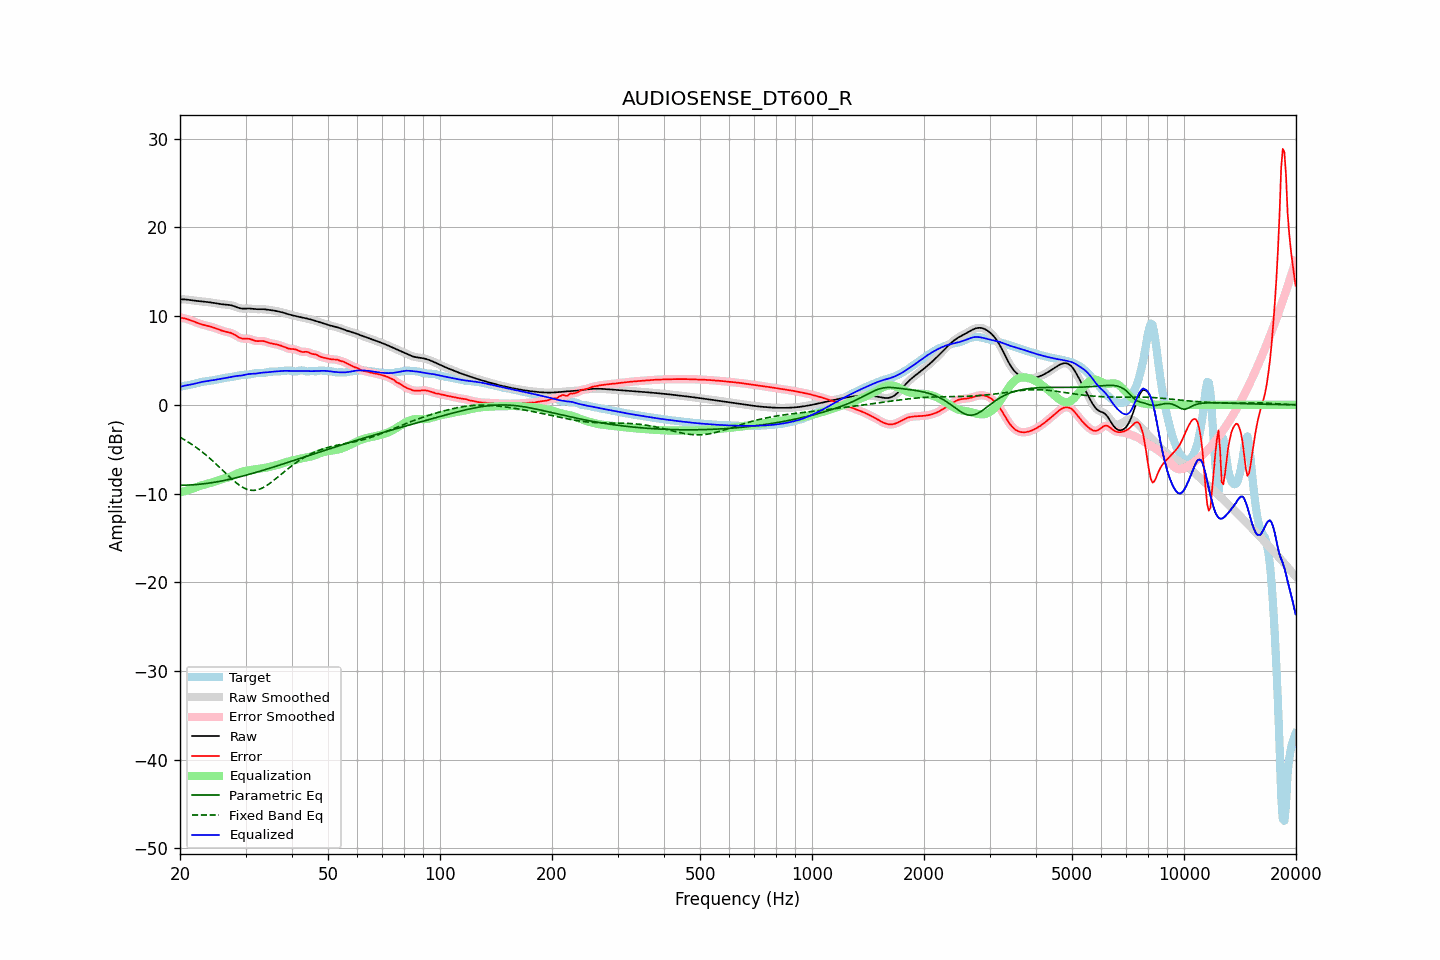

The data file committed next to this chart (first rows):
frequency, raw, error, smoothed, error_smoothed, equalization, parametric_eq, fixed_band_eq, equalized_raw, equalized_smoothed, target
20.00, 11.89, 9.84, 11.89, 9.84, -9.86, -9.06, -3.65, 2.03, 2.03, 2.05
20.20, 11.89, 9.81, 11.89, 9.81, -9.82, -9.06, -3.75, 2.08, 2.08, 2.09
20.40, 11.89, 9.77, 11.89, 9.77, -9.77, -9.06, -3.85, 2.12, 2.12, 2.12
20.61, 11.88, 9.73, 11.88, 9.73, -9.72, -9.05, -3.96, 2.16, 2.16, 2.15
20.81, 11.87, 9.69, 11.87, 9.69, -9.67, -9.05, -4.07, 2.20, 2.20, 2.18
21.02, 11.85, 9.63, 11.85, 9.63, -9.62, -9.04, -4.18, 2.23, 2.23, 2.21
21.23, 11.82, 9.57, 11.82, 9.57, -9.56, -9.03, -4.29, 2.26, 2.26, 2.25
21.44, 11.80, 9.51, 11.80, 9.51, -9.50, -9.02, -4.41, 2.29, 2.29, 2.29
21.66, 11.77, 9.43, 11.77, 9.44, -9.43, -9.01, -4.53, 2.34, 2.34, 2.34
21.87, 11.74, 9.36, 11.75, 9.36, -9.36, -9.00, -4.66, 2.38, 2.38, 2.38
22.09, 11.72, 9.29, 11.72, 9.29, -9.29, -8.99, -4.79, 2.43, 2.43, 2.43
22.31, 11.70, 9.22, 11.70, 9.22, -9.23, -8.97, -4.92, 2.48, 2.48, 2.48
22.54, 11.68, 9.16, 11.68, 9.16, -9.16, -8.95, -5.06, 2.52, 2.52, 2.53
22.76, 11.67, 9.10, 11.67, 9.10, -9.11, -8.94, -5.20, 2.56, 2.56, 2.57
22.99, 11.65, 9.05, 11.65, 9.05, -9.05, -8.92, -5.34, 2.60, 2.60, 2.61
23.22, 11.63, 9.00, 11.63, 9.00, -9.00, -8.89, -5.48, 2.63, 2.63, 2.63
23.45, 11.61, 8.95, 11.61, 8.95, -8.96, -8.87, -5.63, 2.66, 2.66, 2.66
23.69, 11.59, 8.91, 11.59, 8.91, -8.91, -8.85, -5.79, 2.68, 2.68, 2.68
23.92, 11.57, 8.87, 11.57, 8.87, -8.86, -8.82, -5.94, 2.71, 2.71, 2.70
24.16, 11.54, 8.82, 11.54, 8.82, -8.81, -8.80, -6.10, 2.73, 2.73, 2.72
24.40, 11.51, 8.76, 11.51, 8.76, -8.75, -8.77, -6.26, 2.76, 2.76, 2.75
24.65, 11.49, 8.70, 11.49, 8.70, -8.69, -8.74, -6.43, 2.79, 2.79, 2.78
24.89, 11.46, 8.64, 11.46, 8.64, -8.63, -8.71, -6.60, 2.82, 2.82, 2.82
25.14, 11.43, 8.57, 11.42, 8.57, -8.57, -8.68, -6.77, 2.86, 2.86, 2.86
25.39, 11.39, 8.50, 11.39, 8.50, -8.50, -8.64, -6.94, 2.89, 2.89, 2.90
25.65, 11.37, 8.43, 11.37, 8.43, -8.44, -8.61, -7.11, 2.93, 2.93, 2.94
25.91, 11.34, 8.37, 11.34, 8.37, -8.38, -8.58, -7.29, 2.96, 2.96, 2.97
26.16, 11.32, 8.31, 11.32, 8.31, -8.33, -8.54, -7.46, 2.99, 2.99, 3.01
26.43, 11.30, 8.26, 11.30, 8.26, -8.28, -8.50, -7.64, 3.02, 3.02, 3.04
26.69, 11.29, 8.22, 11.29, 8.23, -8.23, -8.46, -7.81, 3.06, 3.06, 3.06
26.96, 11.27, 8.19, 11.27, 8.19, -8.18, -8.42, -7.98, 3.09, 3.09, 3.09
27.23, 11.25, 8.14, 11.25, 8.14, -8.12, -8.38, -8.15, 3.13, 3.13, 3.11
27.50, 11.21, 8.08, 11.21, 8.08, -8.04, -8.34, -8.32, 3.17, 3.17, 3.13
27.77, 11.16, 8.00, 11.16, 8.00, -7.96, -8.30, -8.48, 3.20, 3.20, 3.16
28.05, 11.10, 7.90, 11.10, 7.90, -7.87, -8.26, -8.64, 3.23, 3.23, 3.20
28.33, 11.03, 7.79, 11.03, 7.79, -7.78, -8.21, -8.79, 3.25, 3.25, 3.24
28.62, 10.96, 7.68, 10.96, 7.68, -7.70, -8.17, -8.94, 3.26, 3.26, 3.28
28.90, 10.90, 7.58, 10.90, 7.58, -7.62, -8.12, -9.06, 3.28, 3.28, 3.32
29.19, 10.86, 7.51, 10.86, 7.51, -7.56, -8.08, -9.19, 3.30, 3.30, 3.35
29.48, 10.84, 7.46, 10.85, 7.47, -7.51, -8.03, -9.30, 3.33, 3.33, 3.38
29.78, 10.85, 7.46, 10.84, 7.46, -7.47, -7.98, -9.40, 3.37, 3.37, 3.39
30.08, 10.85, 7.46, 10.85, 7.46, -7.44, -7.93, -9.47, 3.41, 3.41, 3.39
30.38, 10.86, 7.46, 10.86, 7.46, -7.41, -7.88, -9.54, 3.45, 3.45, 3.40
30.68, 10.86, 7.44, 10.86, 7.43, -7.38, -7.83, -9.59, 3.48, 3.47, 3.42
30.99, 10.84, 7.39, 10.84, 7.39, -7.35, -7.78, -9.63, 3.49, 3.49, 3.45
31.30, 10.82, 7.33, 10.82, 7.33, -7.32, -7.73, -9.64, 3.50, 3.50, 3.49
31.61, 10.80, 7.26, 10.80, 7.26, -7.29, -7.68, -9.64, 3.51, 3.51, 3.54
31.93, 10.78, 7.21, 10.78, 7.21, -7.26, -7.63, -9.62, 3.52, 3.52, 3.57
32.24, 10.78, 7.19, 10.78, 7.19, -7.23, -7.57, -9.59, 3.55, 3.55, 3.59
32.57, 10.78, 7.18, 10.78, 7.18, -7.20, -7.52, -9.54, 3.58, 3.58, 3.60
32.89, 10.79, 7.19, 10.78, 7.19, -7.18, -7.47, -9.48, 3.61, 3.60, 3.59
33.22, 10.78, 7.19, 10.78, 7.19, -7.16, -7.41, -9.39, 3.63, 3.63, 3.59
33.55, 10.78, 7.18, 10.78, 7.17, -7.13, -7.36, -9.30, 3.65, 3.64, 3.60
33.89, 10.76, 7.13, 10.76, 7.13, -7.10, -7.30, -9.20, 3.66, 3.66, 3.63
34.23, 10.74, 7.07, 10.74, 7.07, -7.07, -7.24, -9.09, 3.67, 3.67, 3.67
34.57, 10.71, 7.01, 10.71, 7.01, -7.03, -7.19, -8.96, 3.68, 3.68, 3.70
34.92, 10.69, 6.96, 10.69, 6.96, -6.99, -7.13, -8.83, 3.70, 3.70, 3.73
35.27, 10.66, 6.92, 10.66, 6.92, -6.94, -7.08, -8.69, 3.72, 3.72, 3.74
35.62, 10.64, 6.89, 10.64, 6.89, -6.89, -7.02, -8.55, 3.74, 3.74, 3.75
35.97, 10.60, 6.86, 10.60, 6.85, -6.85, -6.96, -8.41, 3.76, 3.75, 3.75
... 635 more rows
